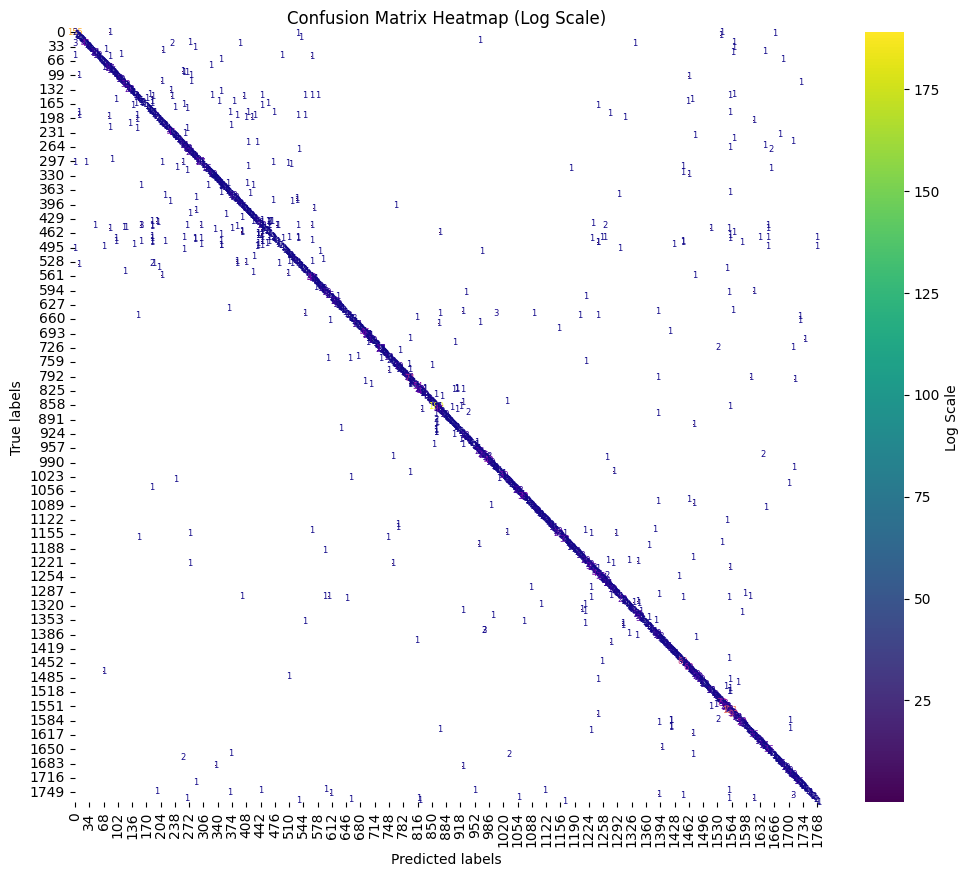

Values plotted in this chart, from the file beside it:
0, 0, 155
0, 82, 1
0, 1541, 1
1, 1, 2
2, 1667, 1
3, 531, 1
4, 4, 2
5, 5, 1
6, 6, 2
7, 1537, 1
8, 8, 2
9, 9, 1
10, 10, 2
11, 537, 1
12, 12, 1
13, 13, 1
14, 14, 2
15, 15, 1
16, 16, 2
17, 17, 2
18, 965, 1
19, 19, 2
20, 20, 1
21, 21, 5
22, 274, 1
23, 1570, 1
24, 24, 1
25, 25, 1
26, 0, 3
26, 26, 41
26, 230, 2
26, 393, 1
26, 1332, 1
27, 27, 1
28, 28, 1
29, 29, 2
30, 30, 1
31, 31, 1
32, 32, 1
33, 33, 2
34, 34, 9
34, 286, 1
34, 1570, 1
35, 35, 1
36, 36, 1
37, 37, 1
38, 38, 1
39, 39, 1
40, 74, 1
41, 41, 4
42, 208, 1
43, 43, 1
43, 1642, 1
44, 44, 1
45, 1567, 1
46, 46, 1
47, 47, 15
48, 48, 1
49, 49, 11
50, 108, 1
51, 51, 1
... 1,983 more rows
